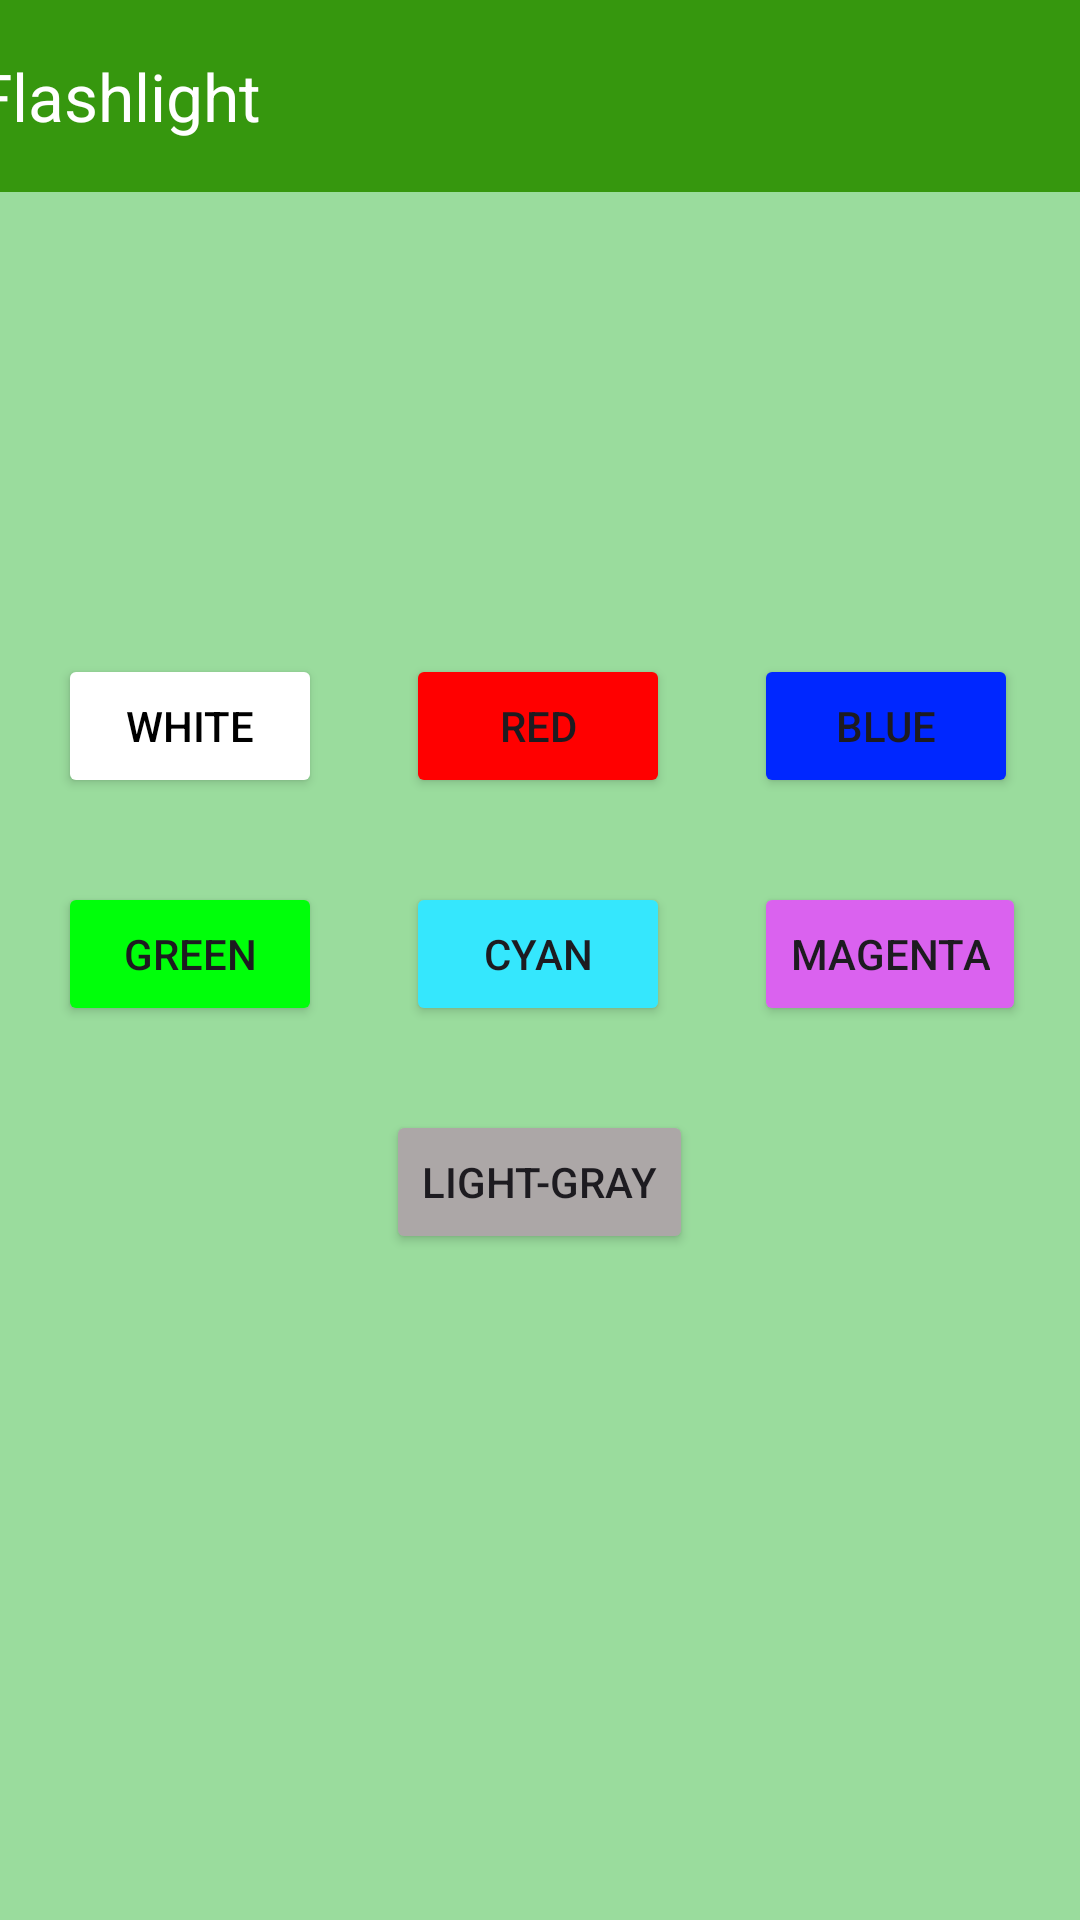

This screen was rendered from an Android layout file. Write that file and the resources it references.
<!-- AndroidManifest.xml: application theme Theme.OOP_31 -->
<!-- res/layout/activity_main.xml -->
<?xml version="1.0" encoding="utf-8"?>
<androidx.constraintlayout.widget.ConstraintLayout xmlns:android="http://schemas.android.com/apk/res/android"
    xmlns:app="http://schemas.android.com/apk/res-auto"
    xmlns:tools="http://schemas.android.com/tools"
    android:layout_width="match_parent"
    android:layout_height="match_parent"
    android:background="#9ADC9D"
    tools:context=".MainActivity">

    <Button
        android:id="@+id/btColorRed"
        android:layout_width="wrap_content"
        android:layout_height="wrap_content"
        android:backgroundTint="#FF0000"
        android:text="Red"
        app:layout_constraintBottom_toBottomOf="parent"
        app:layout_constraintEnd_toEndOf="parent"
        app:layout_constraintHorizontal_bias="0.498"
        app:layout_constraintStart_toStartOf="parent"
        app:layout_constraintTop_toTopOf="parent"
        app:layout_constraintVertical_bias="0.368" />

    <Button
        android:id="@+id/btColorGreen"
        android:layout_width="wrap_content"
        android:layout_height="wrap_content"
        android:layout_marginEnd="28dp"
        android:backgroundTint="#00FF0A"
        android:text="Green"
        app:layout_constraintBottom_toBottomOf="@+id/btColorCyan"
        app:layout_constraintEnd_toStartOf="@+id/btColorCyan"
        app:layout_constraintTop_toTopOf="@+id/btColorCyan"
        app:layout_constraintVertical_bias="0.0" />

    <Button
        android:id="@+id/btColorBlue"
        android:layout_width="wrap_content"
        android:layout_height="wrap_content"
        android:layout_marginStart="28dp"
        android:backgroundTint="#0027FF"
        android:text="Blue"
        app:layout_constraintBottom_toBottomOf="@+id/btColorRed"
        app:layout_constraintStart_toEndOf="@+id/btColorRed"
        app:layout_constraintTop_toTopOf="@+id/btColorRed"
        app:layout_constraintVertical_bias="0.0" />

    <Button
        android:id="@+id/btColorMagenta"
        android:layout_width="wrap_content"
        android:layout_height="wrap_content"
        android:layout_marginStart="28dp"
        android:backgroundTint="#DA62EF"
        android:text="Magenta"
        app:layout_constraintBottom_toBottomOf="@+id/btColorCyan"
        app:layout_constraintStart_toEndOf="@+id/btColorCyan"
        app:layout_constraintTop_toTopOf="@+id/btColorCyan"
        app:layout_constraintVertical_bias="0.0" />

    <Button
        android:id="@+id/btColorCyan"
        android:layout_width="wrap_content"
        android:layout_height="wrap_content"
        android:layout_marginTop="28dp"
        android:backgroundTint="#35E7FD"
        android:text="Cyan"
        app:layout_constraintEnd_toEndOf="@+id/btColorRed"
        app:layout_constraintHorizontal_bias="0.0"
        app:layout_constraintStart_toStartOf="@+id/btColorRed"
        app:layout_constraintTop_toBottomOf="@+id/btColorRed" />

    <Button
        android:id="@+id/btColorLtGray"
        android:layout_width="wrap_content"
        android:layout_height="wrap_content"
        android:layout_marginTop="28dp"
        android:backgroundTint="#ACA7A7"
        android:text="Light-Gray"
        app:layout_constraintEnd_toEndOf="@+id/btColorCyan"
        app:layout_constraintHorizontal_bias="0.48"
        app:layout_constraintStart_toStartOf="@+id/btColorCyan"
        app:layout_constraintTop_toBottomOf="@+id/btColorCyan" />

    <Button
        android:id="@+id/btColorWhite"
        android:layout_width="wrap_content"
        android:layout_height="wrap_content"
        android:layout_marginEnd="28dp"
        android:backgroundTint="#FFFFFF"
        android:text="White"
        android:textColor="#000000"
        app:layout_constraintBottom_toBottomOf="@+id/btColorRed"
        app:layout_constraintEnd_toStartOf="@+id/btColorRed"
        app:layout_constraintTop_toTopOf="@+id/btColorRed"
        app:layout_constraintVertical_bias="0.0" />

    <androidx.appcompat.widget.Toolbar
        android:id="@+id/toolbar"
        android:layout_width="409dp"
        android:layout_height="wrap_content"
        android:background="#36970E"
        android:minHeight="?attr/actionBarSize"
        android:theme="?attr/actionBarTheme"
        app:layout_constraintEnd_toEndOf="parent"
        app:layout_constraintStart_toStartOf="parent"
        app:layout_constraintTop_toTopOf="parent"
        app:title='Flashlight'
        app:titleTextColor="#FFFFFF" />

</androidx.constraintlayout.widget.ConstraintLayout>
<!-- resources referenced by this layout -->
<resources>
  <style name="Theme.OOP_31" parent="Base.Theme.OOP_31" />
  <style name="Base.Theme.OOP_31" parent="Theme.Material3.DayNight.NoActionBar">
          
          
      </style>
</resources>
